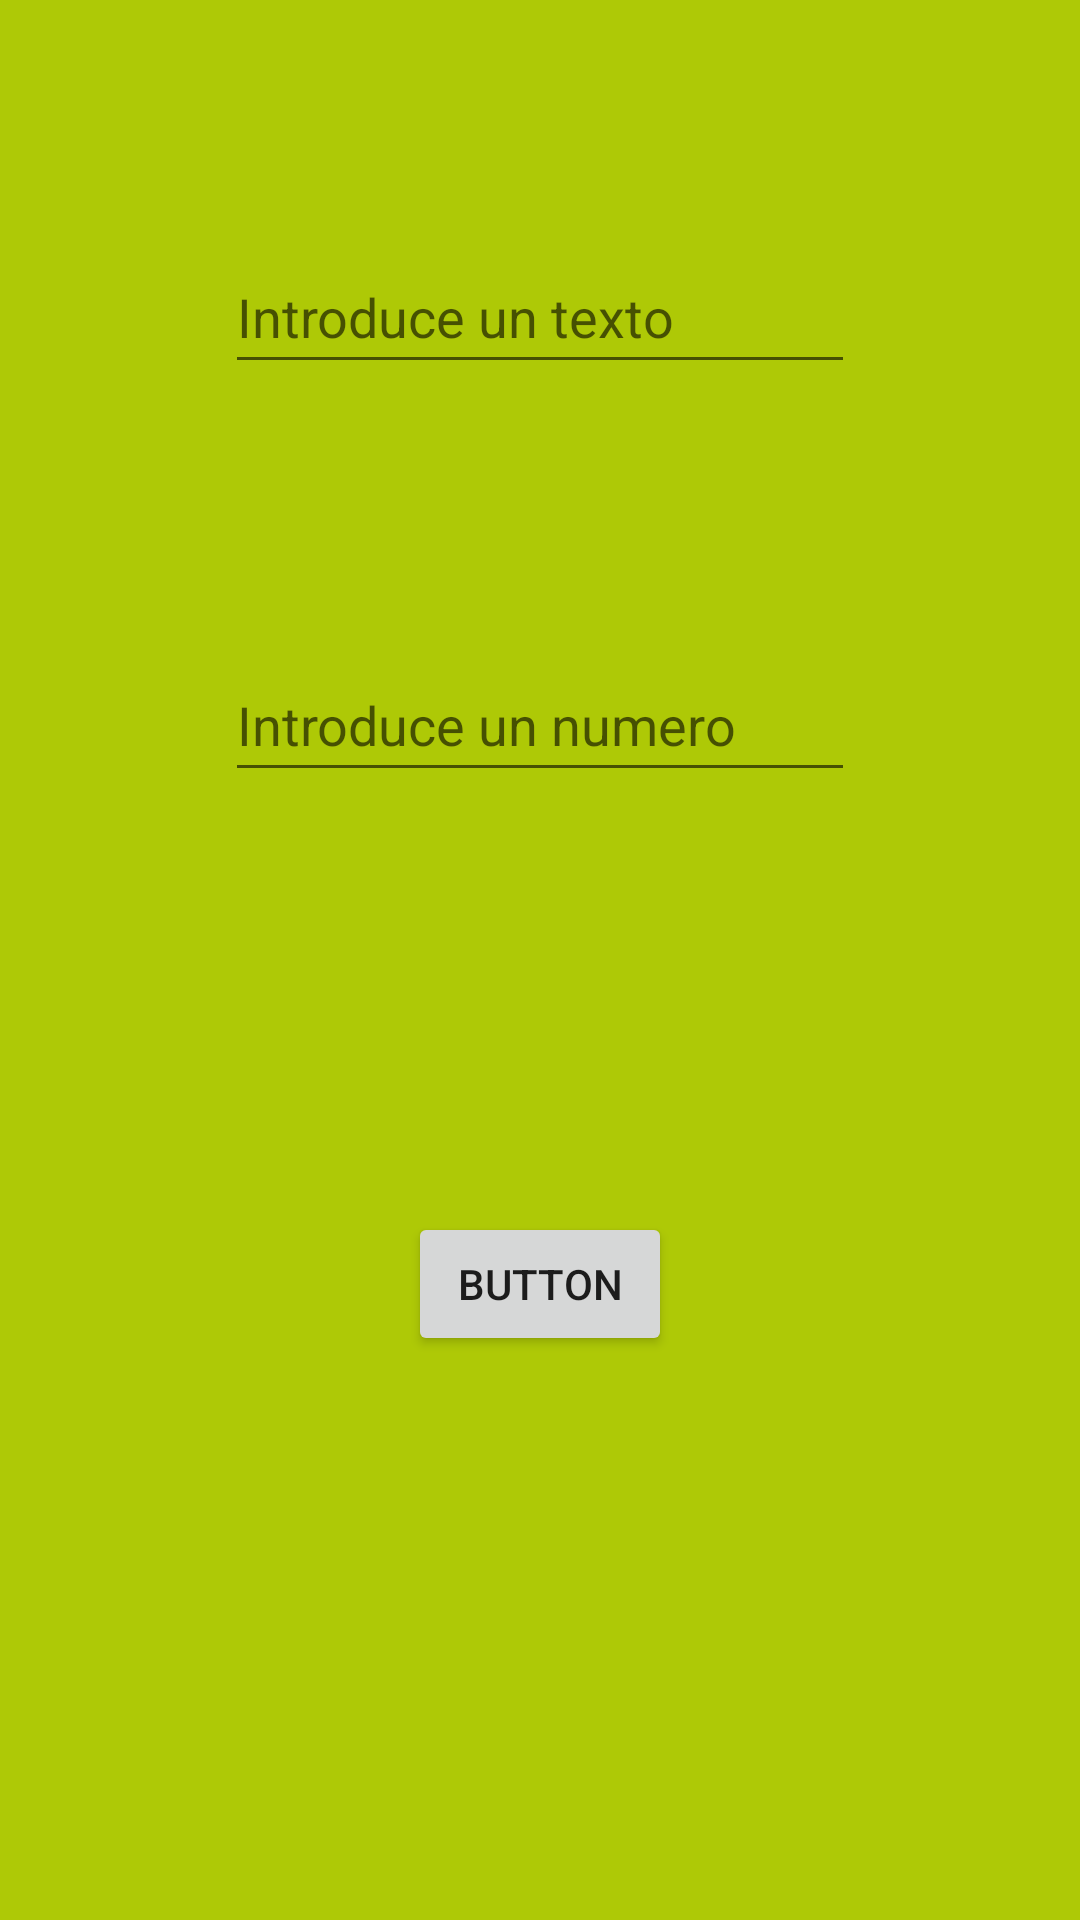

Layout XML and referenced resources for this Android screen:
<!-- AndroidManifest.xml: application theme Theme.EjercicioNavigationComponent -->
<!-- res/layout/fragment_inicio.xml -->
<?xml version="1.0" encoding="utf-8"?>
<androidx.constraintlayout.widget.ConstraintLayout xmlns:android="http://schemas.android.com/apk/res/android"
    xmlns:app="http://schemas.android.com/apk/res-auto"
    xmlns:tools="http://schemas.android.com/tools"
    android:id="@+id/pantalla1"
    android:layout_width="match_parent"
    android:layout_height="match_parent"
    android:background="#AEC906"
    tools:context=".Fragment.InicioFragment">

    

    <Button
        android:id="@+id/button"
        android:layout_width="wrap_content"
        android:layout_height="wrap_content"
        android:layout_marginTop="140dp"
        android:text="Button"
        app:layout_constraintEnd_toEndOf="parent"
        app:layout_constraintStart_toStartOf="parent"
        app:layout_constraintTop_toBottomOf="@+id/editTextNumber" />

    <EditText
        android:id="@+id/editTextNumber"
        android:layout_width="wrap_content"
        android:layout_height="wrap_content"
        android:layout_marginTop="88dp"
        android:ems="10"
        android:hint="@string/edN1"
        android:inputType="number"
        android:minHeight="48dp"
        app:layout_constraintEnd_toEndOf="parent"
        app:layout_constraintStart_toStartOf="parent"
        app:layout_constraintTop_toBottomOf="@+id/editTextTextPersonName" />

    <EditText
        android:id="@+id/editTextTextPersonName"
        android:layout_width="wrap_content"
        android:layout_height="wrap_content"
        android:layout_marginTop="80dp"
        android:ems="10"
        android:hint="@string/edT1"
        android:inputType="textPersonName"
        android:minHeight="48dp"
        app:layout_constraintEnd_toEndOf="parent"
        app:layout_constraintStart_toStartOf="parent"
        app:layout_constraintTop_toTopOf="parent" />

</androidx.constraintlayout.widget.ConstraintLayout>
<!-- resources referenced by this layout -->
<resources>
  <string name="edN1">Introduce un numero</string>
  <string name="edT1">Introduce un texto</string>
  <style name="Theme.EjercicioNavigationComponent" parent="Theme.MaterialComponents.DayNight.DarkActionBar">
          
          <item name="colorPrimary">@color/purple_500</item>
          <item name="colorPrimaryVariant">@color/purple_700</item>
          <item name="colorOnPrimary">@color/white</item>
          
          <item name="colorSecondary">@color/teal_200</item>
          <item name="colorSecondaryVariant">@color/teal_700</item>
          <item name="colorOnSecondary">@color/black</item>
          
          <item name="android:statusBarColor">?attr/colorPrimaryVariant</item>
          
      </style>
  <!-- not gathered from this repository: default colours our renderer supplied (Android Studio template values) -->
  <color name="purple_500">#FF6200EE</color>
  <color name="purple_700">#FF3700B3</color>
  <color name="teal_200">#FF03DAC5</color>
  <color name="teal_700">#FF018786</color>
  <color name="black">#FF000000</color>
  <color name="white">#FFFFFFFF</color>
</resources>
